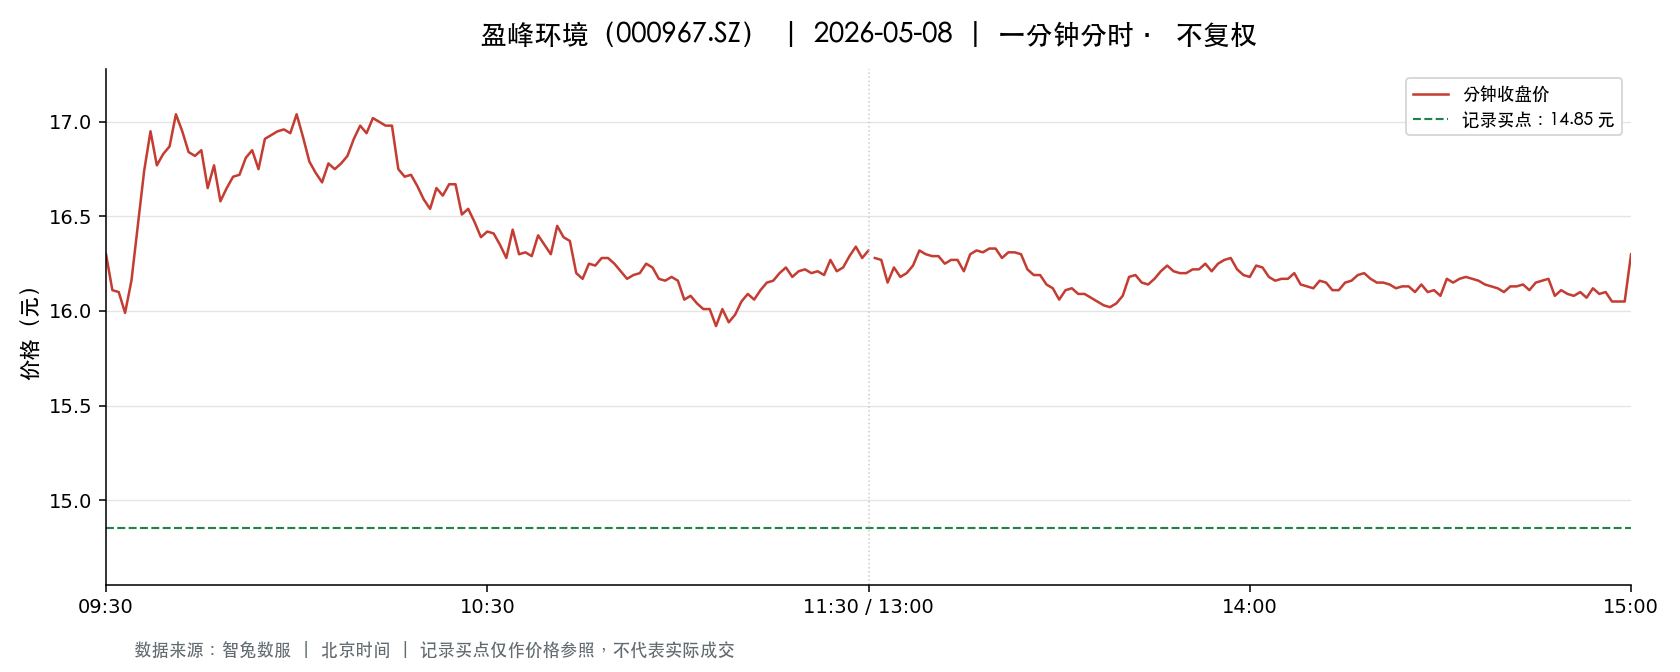

Data behind this chart, as committed beside it:
t, o, h, l, c, v, a, pc, sf
2026-05-08 09:30:00, 16.3, 16.3, 16.3, 16.3, 36485, 59469946, 16.42, 0.0
2026-05-08 09:31:00, 16.29, 16.31, 15.9, 16.11, 111162, 179121727, 16.3, 0.0
2026-05-08 09:32:00, 16.13, 16.25, 16.1, 16.1, 42324, 68410685, 16.11, 0.0
2026-05-08 09:33:00, 16.04, 16.04, 15.89, 15.99, 64581, 103097792, 16.1, 0.0
2026-05-08 09:34:00, 15.96, 16.16, 15.96, 16.16, 40536, 65130018, 15.99, 0.0
2026-05-08 09:35:00, 16.36, 16.58, 16.36, 16.45, 59637, 97949818, 16.16, 0.0
2026-05-08 09:36:00, 16.46, 16.75, 16.45, 16.74, 61383, 101783477, 16.45, 0.0
2026-05-08 09:37:00, 16.69, 16.99, 16.65, 16.95, 78769, 132093387, 16.74, 0.0
2026-05-08 09:38:00, 16.97, 17.05, 16.77, 16.77, 67436, 114073084, 16.95, 0.0
2026-05-08 09:39:00, 16.78, 16.93, 16.78, 16.83, 48713, 82066020, 16.77, 0.0
2026-05-08 09:40:00, 16.81, 16.95, 16.8, 16.87, 69525, 117323215, 16.83, 0.0
2026-05-08 09:41:00, 16.91, 17.09, 16.91, 17.04, 35471, 60232154, 16.87, 0.0
2026-05-08 09:42:00, 16.99, 17.0, 16.9, 16.95, 65304, 110669138, 17.04, 0.0
2026-05-08 09:43:00, 16.95, 17.01, 16.83, 16.84, 25744, 43611906, 16.95, 0.0
2026-05-08 09:44:00, 16.85, 16.94, 16.78, 16.82, 29264, 49329273, 16.84, 0.0
2026-05-08 09:45:00, 16.82, 16.89, 16.79, 16.85, 25237, 42451813, 16.82, 0.0
2026-05-08 09:46:00, 16.84, 16.84, 16.65, 16.65, 25698, 42945172, 16.85, 0.0
2026-05-08 09:47:00, 16.66, 16.8, 16.66, 16.77, 26836, 44960195, 16.65, 0.0
2026-05-08 09:48:00, 16.72, 16.73, 16.58, 16.58, 21071, 35055129, 16.77, 0.0
2026-05-08 09:49:00, 16.57, 16.7, 16.57, 16.65, 27040, 44942872, 16.58, 0.0
2026-05-08 09:50:00, 16.66, 16.77, 16.66, 16.71, 14667, 24519179, 16.65, 0.0
2026-05-08 09:51:00, 16.69, 16.73, 16.66, 16.72, 12048, 20090530, 16.71, 0.0
2026-05-08 09:52:00, 16.73, 16.82, 16.73, 16.81, 12887, 21629276, 16.72, 0.0
2026-05-08 09:53:00, 16.82, 16.94, 16.81, 16.85, 16663, 28097630, 16.81, 0.0
2026-05-08 09:54:00, 16.85, 16.88, 16.72, 16.75, 13496, 22636501, 16.85, 0.0
2026-05-08 09:55:00, 16.75, 16.91, 16.75, 16.91, 18401, 30951674, 16.75, 0.0
2026-05-08 09:56:00, 16.91, 16.96, 16.9, 16.93, 16002, 27085263, 16.91, 0.0
2026-05-08 09:57:00, 16.95, 16.95, 16.84, 16.95, 14426, 24398512, 16.93, 0.0
2026-05-08 09:58:00, 16.95, 16.97, 16.87, 16.96, 12192, 20630791, 16.95, 0.0
2026-05-08 09:59:00, 16.98, 16.98, 16.94, 16.94, 15436, 26187257, 16.96, 0.0
2026-05-08 10:00:00, 16.93, 17.04, 16.93, 17.04, 22780, 38712122, 16.94, 0.0
2026-05-08 10:01:00, 17.04, 17.05, 16.87, 16.92, 19069, 32300846, 17.04, 0.0
2026-05-08 10:02:00, 16.93, 16.93, 16.79, 16.79, 16560, 27929589, 16.92, 0.0
2026-05-08 10:03:00, 16.78, 16.78, 16.72, 16.73, 11836, 19823155, 16.79, 0.0
2026-05-08 10:04:00, 16.74, 16.74, 16.59, 16.68, 43237, 72042350, 16.73, 0.0
2026-05-08 10:05:00, 16.69, 16.82, 16.69, 16.78, 10943, 18352008, 16.68, 0.0
2026-05-08 10:06:00, 16.76, 16.76, 16.69, 16.75, 13188, 22069934, 16.78, 0.0
2026-05-08 10:07:00, 16.75, 16.85, 16.75, 16.78, 15657, 26317133, 16.75, 0.0
2026-05-08 10:08:00, 16.8, 16.88, 16.78, 16.82, 11296, 18998323, 16.78, 0.0
2026-05-08 10:09:00, 16.84, 16.91, 16.82, 16.91, 9177, 15486057, 16.82, 0.0
2026-05-08 10:10:00, 16.9, 16.98, 16.8, 16.98, 17030, 28760076, 16.91, 0.0
2026-05-08 10:11:00, 16.97, 17.0, 16.9, 16.94, 13857, 23528152, 16.98, 0.0
2026-05-08 10:12:00, 16.94, 17.02, 16.9, 17.02, 15119, 25668577, 16.94, 0.0
2026-05-08 10:13:00, 17.02, 17.04, 16.92, 17.0, 10521, 17861952, 17.02, 0.0
2026-05-08 10:14:00, 17.0, 17.0, 16.96, 16.98, 9492, 16127470, 17.0, 0.0
2026-05-08 10:15:00, 16.97, 17.02, 16.96, 16.98, 13300, 22604962, 16.98, 0.0
2026-05-08 10:16:00, 16.95, 16.95, 16.75, 16.75, 26093, 43917136, 16.98, 0.0
2026-05-08 10:17:00, 16.77, 16.83, 16.68, 16.71, 29487, 49381855, 16.75, 0.0
2026-05-08 10:18:00, 16.7, 16.79, 16.69, 16.72, 23112, 38616626, 16.71, 0.0
2026-05-08 10:19:00, 16.72, 16.73, 16.63, 16.66, 23852, 39785224, 16.72, 0.0
2026-05-08 10:20:00, 16.66, 16.66, 16.53, 16.59, 28219, 46762052, 16.66, 0.0
2026-05-08 10:21:00, 16.59, 16.62, 16.54, 16.54, 21347, 35412364, 16.59, 0.0
2026-05-08 10:22:00, 16.52, 16.67, 16.52, 16.65, 19486, 32336051, 16.54, 0.0
2026-05-08 10:23:00, 16.6, 16.65, 16.58, 16.61, 21838, 36242887, 16.65, 0.0
2026-05-08 10:24:00, 16.56, 16.7, 16.56, 16.67, 11125, 18500712, 16.61, 0.0
2026-05-08 10:25:00, 16.69, 16.72, 16.67, 16.67, 9995, 16688819, 16.67, 0.0
2026-05-08 10:26:00, 16.64, 16.65, 16.51, 16.51, 14911, 24678095, 16.67, 0.0
2026-05-08 10:27:00, 16.5, 16.6, 16.5, 16.54, 17909, 29613578, 16.51, 0.0
2026-05-08 10:28:00, 16.54, 16.54, 16.43, 16.47, 23771, 39169397, 16.54, 0.0
2026-05-08 10:29:00, 16.46, 16.55, 16.39, 16.39, 25180, 41428036, 16.47, 0.0
... 181 more rows
